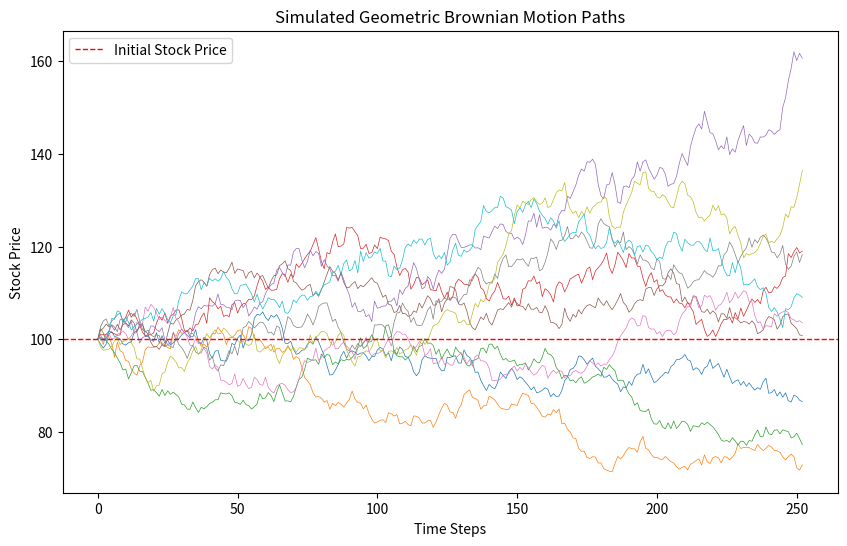

Source code (Python): (Note: this script raises an exception after producing the figure.)
import numpy as np
import matplotlib.pyplot as plt
from scipy.stats import lognorm
from scipy import stats

def simulate_gbm(S0, mu, sigma, T, n_steps, n_paths, seed): 
    """
    Simulate Geometric Brownian Motion paths.
    
    This function returns a 2D array where each row represents 
    a simulation path and each column represents a time step.

    Parameters:
    S0 (float): Initial stock price
    mu (float): Drift coefficient
    sigma (float): Volatility coefficient
    T (float): Time to maturity
    n_steps (int): Number of time steps
    n_paths (int): Number of simulation paths
    seed (int): Random seed for reproducibility
    """
    rng = np.random.default_rng(seed)
    
    dt = T / n_steps
    S = np.zeros((n_paths,n_steps + 1))
    S[:, 0] = S0

    for t in range(1, n_steps + 1):
        # Z is a vector of standard normal random variables 
        # for each path at time step t
        Z = rng.standard_normal(n_paths)
        S[:, t] = S[:, t - 1] * np.exp((mu - 0.5 * sigma**2) * dt + sigma * np.sqrt(dt) * Z)

    return S

if __name__ == "__main__":
    # Example usage
    S0 = 100  # Initial stock price
    mu = 0.08  # Drift coefficient
    sigma = 0.2  # Volatility coefficient
    T = 1  # Time to maturity (1 year)
    n_steps = 252  # Number of time steps (trading days in a year)
    n_paths = 10000  # Number of simulation paths
    seed = 56  # Random seed for reproducibility

    simulated_paths = simulate_gbm(S0, mu, sigma, T, n_steps, n_paths, seed)
    print(simulated_paths)

    ###### Plotting the first 10 simulated paths ######

    plt.figure(figsize=(10, 6))
    for i in range(10):
        plt.plot(simulated_paths[i], lw=0.5)

    # Line at the initial stock price for reference
    plt.axhline(S0, color='red', linestyle='--', lw=1, label='Initial Stock Price')
    plt.legend()
    plt.title('Simulated Geometric Brownian Motion Paths')
    plt.xlabel('Time Steps')
    plt.ylabel('Stock Price')
    plt.savefig('reports/gbm_simulation.png')  # Save the plot as an image file
    plt.show()

    ###### Plotting 50 paths with a thicker line, Red color for the paths finishing below the initial stock price, and Green color for the paths finishing above the initial stock price ######
    plt.figure(figsize=(10, 6))
    for i in range(50):
        if simulated_paths[i, -1] < S0:
            plt.plot(simulated_paths[i], lw=1.5, color='lightcoral')
        else:
            plt.plot(simulated_paths[i], lw=1.5, color='lightgreen')
    plt.axhline(S0, color='blue', linestyle='--', lw=1, label='Initial Stock Price')
    plt.legend()
    plt.title('Simulated Geometric Brownian Motion Paths (50 paths)')
    plt.xlabel('Time Steps')
    plt.ylabel('Stock Price')
    plt.savefig('reports/gbm_simulation_50_paths.png')  # Save the plot as an image file
    plt.show()

    ###### Plotting the Histogram of the final stock prices at maturity ######

    # Plotting also the theoretical log-normal distribution fit for the final stock prices
    plt.figure(figsize=(10, 6))
    final_prices = simulated_paths[:, -1]
    plt.hist(final_prices, bins=50, density=True, alpha=0.6, color='g', label='Final Stock Prices')
    
    # Theoretical parameters for the log-normal distribution
    theoretical_mean = np.log(S0) + (mu - 0.5 * sigma**2) * T

    # Var of log-normal distribution
    theoretical_var = sigma * np.sqrt(T)
    
    x = np.linspace(min(final_prices), max(final_prices), 100)
    pdf = lognorm.pdf(x, s=theoretical_var, scale=np.exp(theoretical_mean))

    textstr = '\n'.join((
        r'$\mu=%.2f$' % (theoretical_mean, ),
        r'$\sigma=%.2f$' % (theoretical_var, )))
    props = dict(boxstyle='round', facecolor='wheat', alpha=0.5)
    plt.text(0.05, 0.95, textstr, transform=plt.gca().transAxes, fontsize=10, verticalalignment='top', bbox=props)
    plt.plot(x, pdf, 'r-', label='Theoretical Log-normal')
    plt.title('Histogram of Final Stock Prices at Maturity')
    plt.xlabel('Stock Price')
    plt.ylabel('Density')
    plt.legend()
    plt.savefig('reports/gbm_final_prices_histogram.png')  # Save the plot
    plt.show()

    ###### Plotting the histogram of the log returns of the final stock prices at maturity ln(S_T/S_0) ######

    log_returns = np.log(final_prices / S0)
    plt.figure(figsize=(10, 6))
    plt.hist(log_returns, bins=50, density=True, alpha=0.6, color='b', label='Log Returns')

    # Theoretical parameters for the normal distribution of log returns
    mu_LN = (mu - 0.5 * sigma**2) * T
    sigma_LN = sigma * np.sqrt(T)
    x = np.linspace(min(log_returns), max(log_returns), 100)
    pdf = (1 / (sigma_LN * np.sqrt(2 * np.pi))) * np.exp(-0.5 * ((x - mu_LN) / sigma_LN) ** 2)

    # Textbox with the parameters of the normal distribution
    textstr = '\n'.join((
        r'$\mu=%.2f$' % (mu_LN, ),
        r'$\sigma=%.2f$' % (sigma_LN, )))
    props = dict(boxstyle='round', facecolor='wheat', alpha=0.5)
    plt.text(0.05, 0.95, textstr, transform=plt.gca().transAxes, fontsize=10, verticalalignment='top', bbox=props)
    plt.plot(x, pdf, 'r-', label='Theoretical Normal')
    plt.title('Histogram of Log Returns at Maturity')
    plt.xlabel('Log Return')
    plt.ylabel('Density')
    plt.legend()
    plt.savefig('reports/gbm_log_returns_histogram.png')  # Save the plot
    plt.show()

    ###### QQ plot of the log returns against the theoretical normal distribution ######
    plt.figure(figsize=(10, 6)) 
    stats.probplot(log_returns, dist="norm", plot=plt)
    plt.title('QQ Plot of Log Returns vs Theoretical Normal Distribution')

    plt.savefig('reports/gbm_log_returns_qq_plot.png')  # Save the plot
    plt.show()
